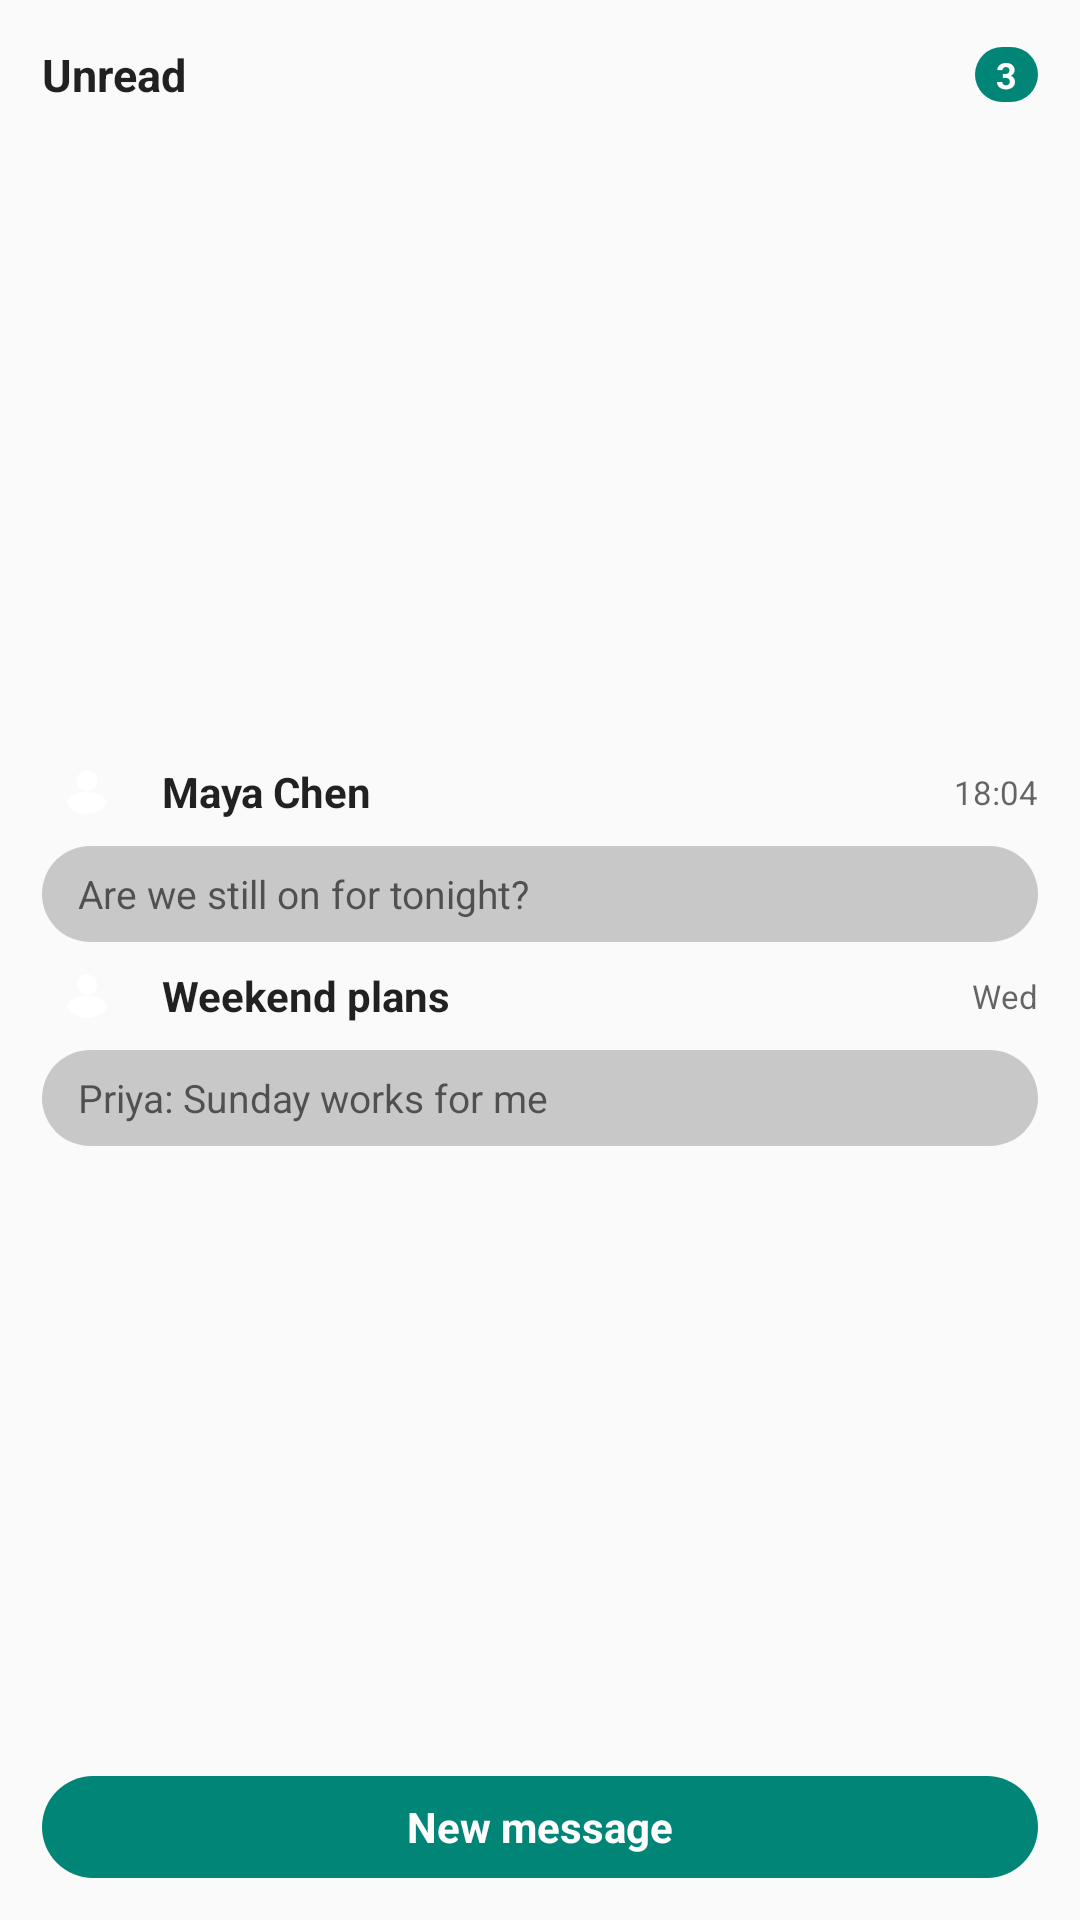

Produce the Android XML layout that renders to this screen, including the resource entries it uses.
<!-- AndroidManifest.xml: application theme Theme.Messages -->
<!-- res/layout/widget_unread_preview.xml -->
<?xml version="1.0" encoding="utf-8"?>
<LinearLayout xmlns:android="http://schemas.android.com/apk/res/android"
    android:layout_width="match_parent"
    android:layout_height="match_parent"
    android:background="@drawable/widget_preview_card"
    android:orientation="vertical"
    android:paddingTop="8dp"
    android:paddingBottom="8dp">

    <LinearLayout
        android:layout_width="match_parent"
        android:layout_height="34dp"
        android:gravity="center_vertical"
        android:orientation="horizontal"
        android:paddingStart="14dp"
        android:paddingEnd="14dp">

        <TextView
            android:layout_width="0dp"
            android:layout_height="wrap_content"
            android:layout_weight="1"
            android:text="@string/widget_unread_label"
            android:textColor="?android:attr/textColorPrimary"
            android:textSize="15sp"
            android:textStyle="bold" />

        <TextView
            android:layout_width="wrap_content"
            android:layout_height="wrap_content"
            android:background="@drawable/widget_preview_badge"
            android:gravity="center"
            android:paddingStart="7dp"
            android:paddingTop="1dp"
            android:paddingEnd="7dp"
            android:paddingBottom="1dp"
            android:text="3"
            android:textColor="@android:color/white"
            android:textSize="12sp"
            android:textStyle="bold" />
    </LinearLayout>

    <LinearLayout
        android:layout_width="match_parent"
        android:layout_height="0dp"
        android:layout_weight="1"
        android:gravity="center_vertical"
        android:orientation="vertical">

        <LinearLayout
            android:layout_width="match_parent"
            android:layout_height="68dp"
            android:orientation="vertical"
            android:paddingStart="14dp"
            android:paddingEnd="14dp">

            <LinearLayout
                android:layout_width="match_parent"
                android:layout_height="36dp"
                android:gravity="center_vertical"
                android:orientation="horizontal">

                <FrameLayout
                    android:layout_width="30dp"
                    android:layout_height="30dp">

                    <ImageView
                        android:layout_width="match_parent"
                        android:layout_height="match_parent"
                        android:background="@drawable/widget_preview_circle" />

                    <ImageView
                        android:layout_width="18dp"
                        android:layout_height="18dp"
                        android:layout_gravity="center"
                        android:src="@drawable/ic_person_placeholder"
                        android:tint="@android:color/white" />
                </FrameLayout>

                <TextView
                    android:layout_width="0dp"
                    android:layout_height="wrap_content"
                    android:layout_weight="1"
                    android:ellipsize="end"
                    android:maxLines="1"
                    android:paddingStart="10dp"
                    android:paddingEnd="10dp"
                    android:text="Maya Chen"
                    android:textColor="?android:attr/textColorPrimary"
                    android:textSize="14sp"
                    android:textStyle="bold" />

                <TextView
                    android:layout_width="wrap_content"
                    android:layout_height="wrap_content"
                    android:text="18:04"
                    android:textColor="?android:attr/textColorSecondary"
                    android:textSize="11sp" />
            </LinearLayout>

            <TextView
                android:layout_width="match_parent"
                android:layout_height="32dp"
                android:background="@drawable/widget_preview_snippet"
                android:ellipsize="end"
                android:gravity="center_vertical"
                android:maxLines="1"
                android:paddingStart="12dp"
                android:paddingEnd="12dp"
                android:text="Are we still on for tonight?"
                android:textColor="?android:attr/textColorSecondary"
                android:textSize="13sp" />
        </LinearLayout>

        <LinearLayout
            android:layout_width="match_parent"
            android:layout_height="68dp"
            android:orientation="vertical"
            android:paddingStart="14dp"
            android:paddingEnd="14dp">

            <LinearLayout
                android:layout_width="match_parent"
                android:layout_height="36dp"
                android:gravity="center_vertical"
                android:orientation="horizontal">

                <FrameLayout
                    android:layout_width="30dp"
                    android:layout_height="30dp">

                    <ImageView
                        android:layout_width="match_parent"
                        android:layout_height="match_parent"
                        android:background="@drawable/widget_preview_circle" />

                    <ImageView
                        android:layout_width="18dp"
                        android:layout_height="18dp"
                        android:layout_gravity="center"
                        android:src="@drawable/ic_person_placeholder"
                        android:tint="@android:color/white" />
                </FrameLayout>

                <TextView
                    android:layout_width="0dp"
                    android:layout_height="wrap_content"
                    android:layout_weight="1"
                    android:ellipsize="end"
                    android:maxLines="1"
                    android:paddingStart="10dp"
                    android:paddingEnd="10dp"
                    android:text="Weekend plans"
                    android:textColor="?android:attr/textColorPrimary"
                    android:textSize="14sp"
                    android:textStyle="bold" />

                <TextView
                    android:layout_width="wrap_content"
                    android:layout_height="wrap_content"
                    android:text="Wed"
                    android:textColor="?android:attr/textColorSecondary"
                    android:textSize="11sp" />
            </LinearLayout>

            <TextView
                android:layout_width="match_parent"
                android:layout_height="32dp"
                android:background="@drawable/widget_preview_snippet"
                android:ellipsize="end"
                android:gravity="center_vertical"
                android:maxLines="1"
                android:paddingStart="12dp"
                android:paddingEnd="12dp"
                android:text="Priya: Sunday works for me"
                android:textColor="?android:attr/textColorSecondary"
                android:textSize="13sp" />
        </LinearLayout>
    </LinearLayout>

    <LinearLayout
        android:layout_width="match_parent"
        android:layout_height="wrap_content"
        android:orientation="vertical"
        android:paddingStart="14dp"
        android:paddingTop="6dp"
        android:paddingEnd="14dp"
        android:paddingBottom="6dp">

        <TextView
            android:layout_width="match_parent"
            android:layout_height="34dp"
            android:background="@drawable/widget_preview_pill"
            android:gravity="center"
            android:text="@string/widget_new_message"
            android:textColor="@android:color/white"
            android:textSize="14sp"
            android:textStyle="bold" />
    </LinearLayout>
</LinearLayout>
<!-- resources referenced by this layout -->
<resources>
  <!-- drawable ic_person_placeholder (drawable) -->
  <?xml version="1.0" encoding="utf-8"?>
  <vector xmlns:android="http://schemas.android.com/apk/res/android"
      android:width="108dp"
      android:height="108dp"
      android:viewportWidth="360"
      android:viewportHeight="360">
  
      
      <path
          android:fillColor="#FFFFFF"
          android:pathData="
              M180,36
              A69,69 0,1 0,180,174
              A69,69 0,1 0,180,36
              Z" />
  
      
      <path
          android:fillColor="#FFFFFF"
          android:pathData="
              M180,181
              C108,181 58,208 45,252
              C71,298 119,326 180,326
              C241,326 289,298 315,252
              C302,208 252,181 180,181
              Z" />
  
  </vector>
  <!-- drawable widget_preview_badge (drawable) -->
  <?xml version="1.0" encoding="utf-8"?>
  <shape xmlns:android="http://schemas.android.com/apk/res/android"
      android:shape="rectangle">
      <solid android:color="?android:attr/colorAccent" />
      <corners android:radius="11dp" />
  </shape>
  <!-- drawable widget_preview_card (drawable) -->
  <?xml version="1.0" encoding="utf-8"?>
  <shape xmlns:android="http://schemas.android.com/apk/res/android"
      android:shape="rectangle">
      <solid android:color="?android:attr/colorBackground" />
      <corners android:radius="20dp" />
  </shape>
  <!-- drawable widget_preview_pill (drawable) -->
  <?xml version="1.0" encoding="utf-8"?>
  <shape xmlns:android="http://schemas.android.com/apk/res/android"
      android:shape="rectangle">
      <solid android:color="?android:attr/colorAccent" />
      <corners android:radius="17dp" />
  </shape>
  <!-- drawable widget_preview_snippet (drawable) -->
  <?xml version="1.0" encoding="utf-8"?>
  <shape xmlns:android="http://schemas.android.com/apk/res/android"
      android:shape="rectangle">
      <solid android:color="?android:attr/colorControlHighlight" />
      <corners android:radius="16dp" />
  </shape>
  <string name="widget_new_message">New message</string>
  <string name="widget_unread_label">Unread</string>
  <style name="Theme.Messages" parent="android:Theme.Material.Light.NoActionBar">
          <item name="android:statusBarColor">@android:color/transparent</item>
          <item name="android:navigationBarColor">@android:color/transparent</item>
          <item name="android:windowLightStatusBar">true</item>
      </style>
</resources>
